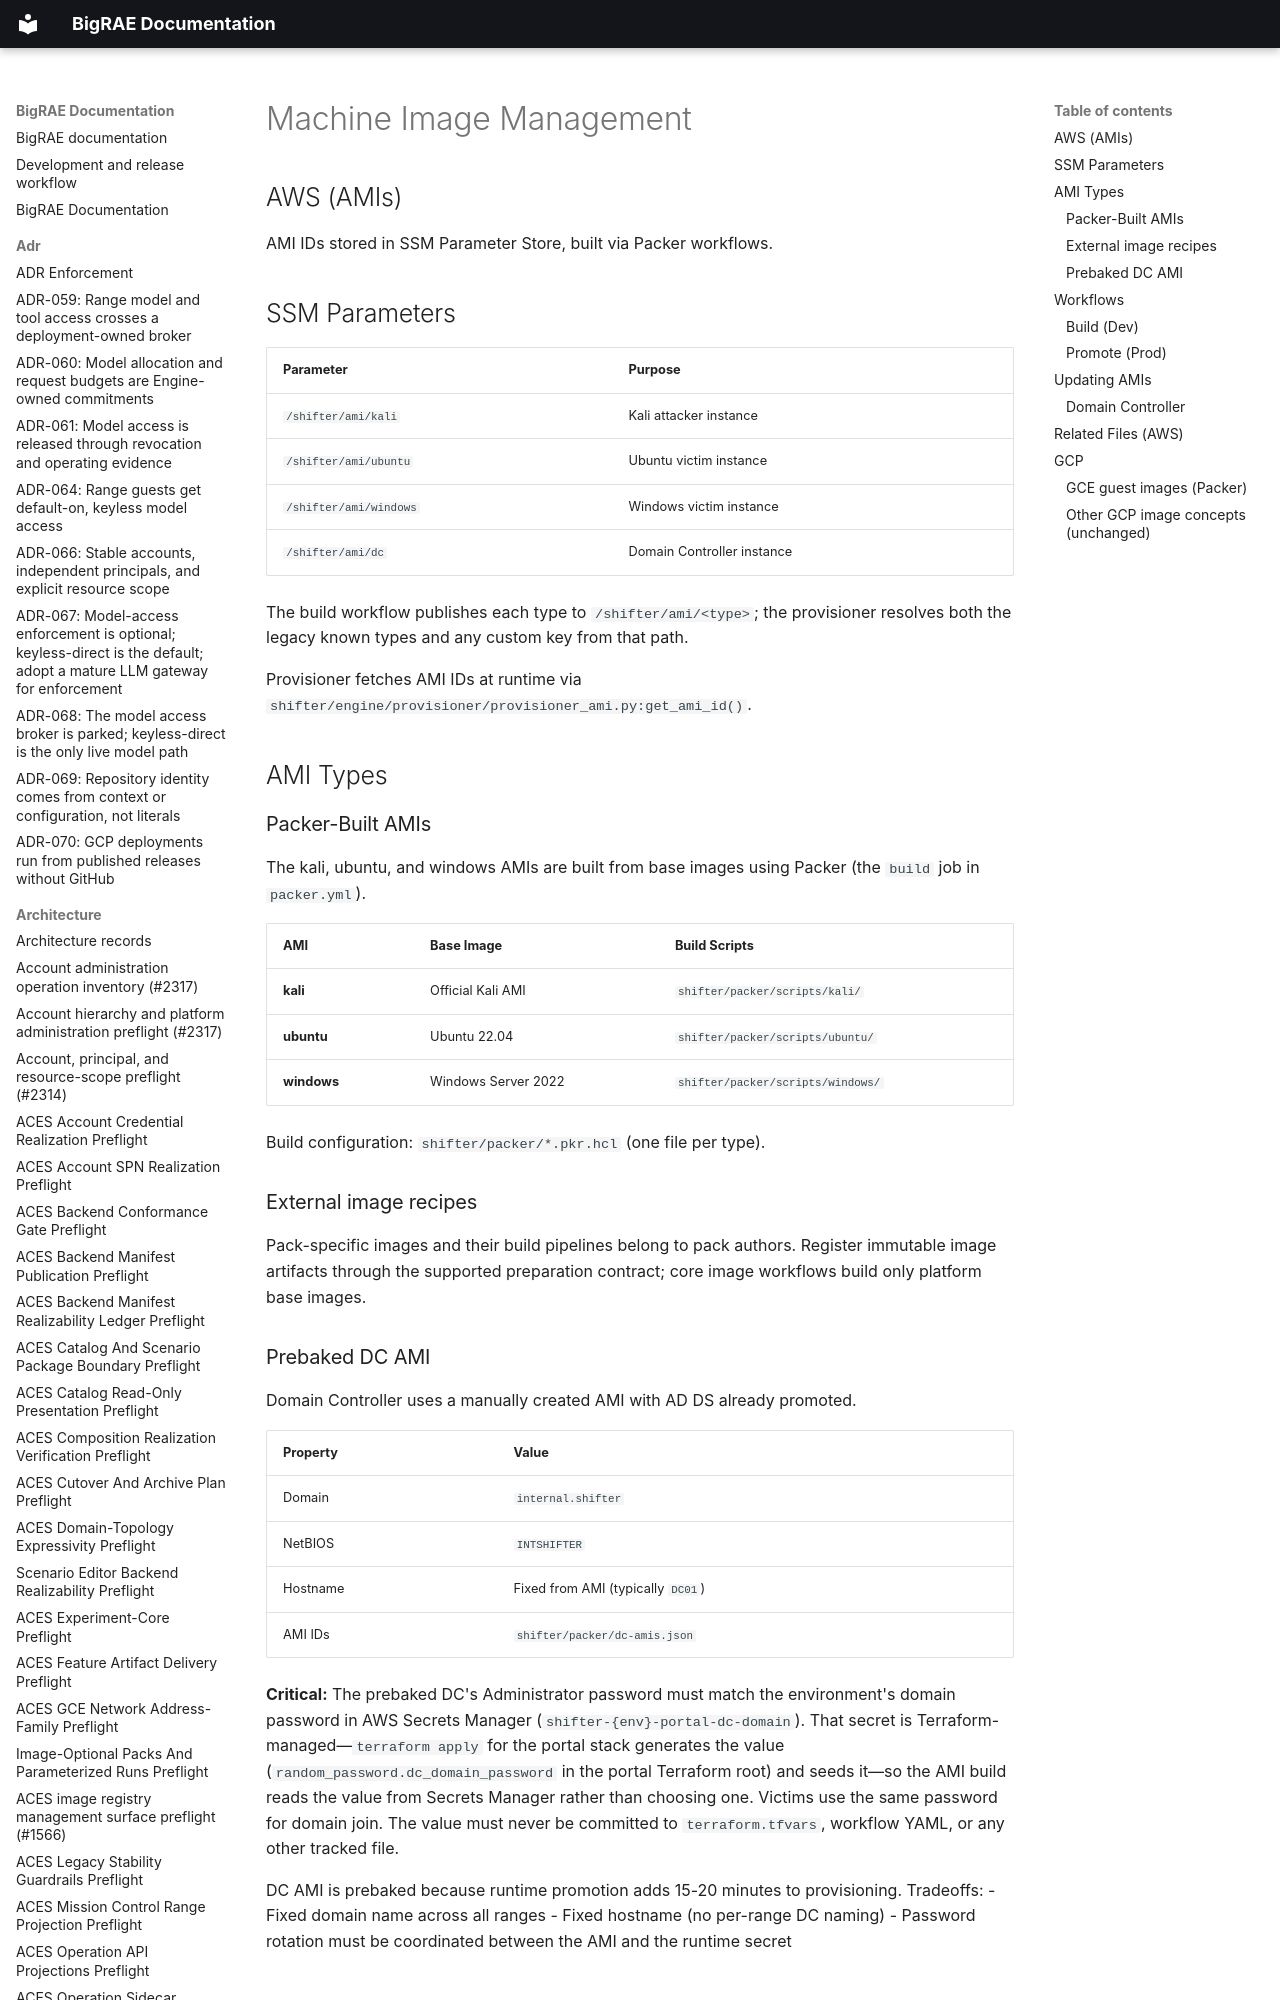

repository: Brad-Edwards/bigrae · page: technical/platform_infrastructure/ami-management/index.html · generator: mkdocs

# Machine Image Management

## AWS (AMIs)

AMI IDs stored in SSM Parameter Store, built via Packer workflows.

## SSM Parameters

| Parameter | Purpose |
|-----------|---------|
| `/shifter/ami/kali` | Kali attacker instance |
| `/shifter/ami/ubuntu` | Ubuntu victim instance |
| `/shifter/ami/windows` | Windows victim instance |
| `/shifter/ami/dc` | Domain Controller instance |

The build workflow publishes each type to `/shifter/ami/<type>`; the provisioner resolves both the legacy known types and any custom key from that path.

Provisioner fetches AMI IDs at runtime via `shifter/engine/provisioner/provisioner_ami.py:get_ami_id()`.

## AMI Types
